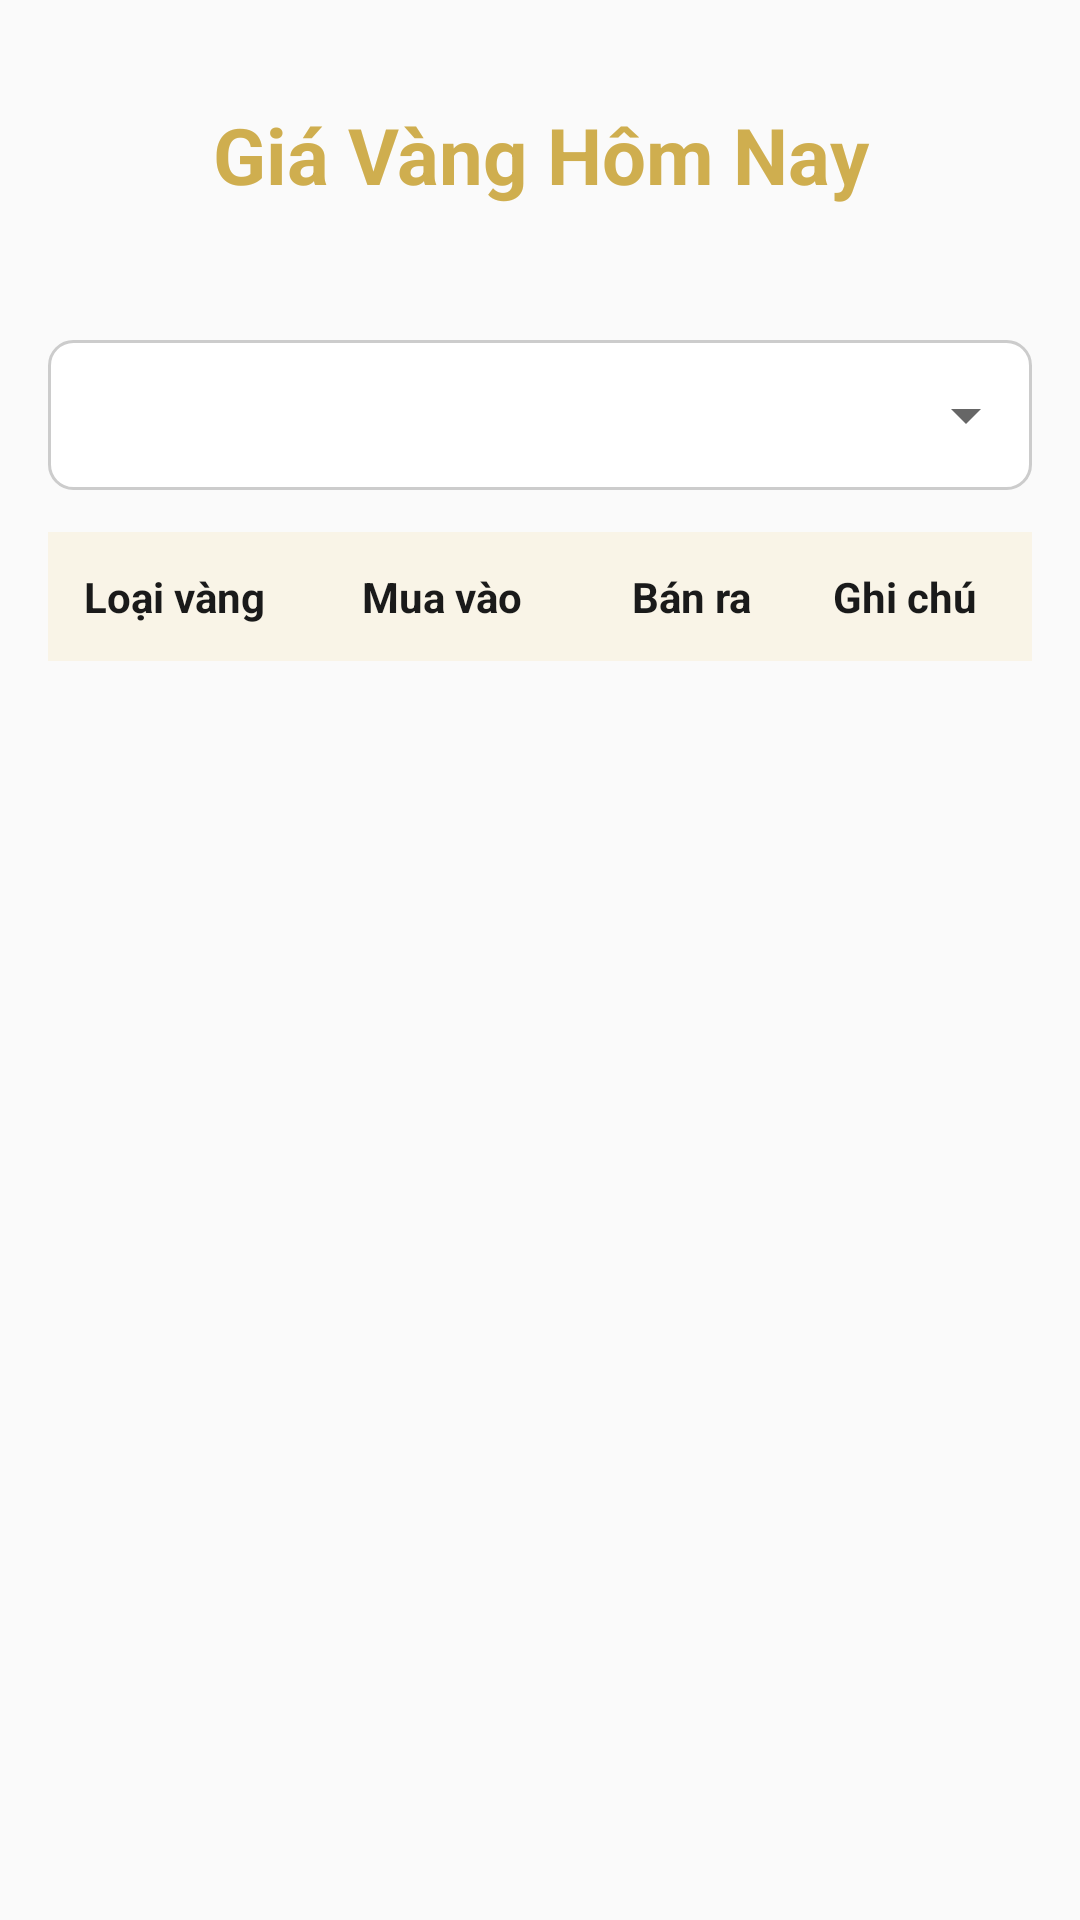

Write the Android layout XML for this screen, with the resource values it uses.
<!-- AndroidManifest.xml: application theme Theme.BaiTapQuaTrinh_BT1 -->
<!-- res/layout/fragment_home.xml -->
<?xml version="1.0" encoding="utf-8"?>
<FrameLayout xmlns:android="http://schemas.android.com/apk/res/android"
    android:layout_width="match_parent"
    android:layout_height="match_parent"
    android:orientation="vertical"
    android:background="#FAFAFA">

    <LinearLayout
        android:layout_width="match_parent"
        android:layout_height="match_parent"
        android:orientation="vertical"
        android:padding="16dp"
        android:paddingTop="28dp">

        
        <TextView
            android:layout_width="match_parent"
            android:layout_height="wrap_content"
            android:text="Giá Vàng Hôm Nay"
            android:textSize="26sp"
            android:textStyle="bold"
            android:textColor="#CFAE4F"
            android:gravity="center"
            android:layout_marginTop="18dp"
            android:layout_marginBottom="8dp"/>

        
        <TextView
            android:id="@+id/txtDate"
            android:layout_width="match_parent"
            android:layout_height="wrap_content"
            android:textSize="18sp"
            android:textColor="#666666"
            android:gravity="center"
            android:layout_marginBottom="12dp"/>

        
        <Spinner
            android:id="@+id/spinnerFilter"
            android:layout_width="match_parent"
            android:layout_height="50dp"
            android:background="@drawable/bg_spinner"
            android:paddingEnd="30dp"
            style="@style/CustomSpinner"
            android:layout_marginBottom="14dp"/>

        
        <LinearLayout
            android:layout_width="match_parent"
            android:layout_height="wrap_content"
            android:orientation="horizontal"
            android:padding="12dp"
            android:background="#F9F4E7">

            <TextView
                android:layout_width="0dp"
                android:layout_weight="1.3"
                android:layout_height="wrap_content"
                android:text="Loại vàng"
                android:textStyle="bold"
                android:textColor="#1A1A1A"/>

            <TextView
                android:layout_width="0dp"
                android:layout_weight="1.4"
                android:layout_height="wrap_content"
                android:text="Mua vào"
                android:textStyle="bold"
                android:gravity="center"
                android:textColor="#1A1A1A"/>

            <TextView
                android:layout_width="0dp"
                android:layout_weight="1.4"
                android:layout_height="wrap_content"
                android:text="Bán ra"
                android:textStyle="bold"
                android:gravity="center"
                android:textColor="#1A1A1A"/>

            <TextView
                android:layout_width="0dp"
                android:layout_weight="1"
                android:layout_height="wrap_content"
                android:text="Ghi chú"
                android:textStyle="bold"
                android:gravity="center"
                android:textColor="#1A1A1A"/>
        </LinearLayout>

        
        <ListView
            android:id="@+id/listGold"
            android:layout_width="match_parent"
            android:layout_height="0dp"
            android:layout_weight="1"
            android:divider="#E0E0E0"
            android:dividerHeight="1dp"/>
    </LinearLayout>

    
    <LinearLayout
        android:id="@+id/loadingLayout"
        android:layout_width="match_parent"
        android:layout_height="match_parent"
        android:background="#66000000"
        android:gravity="center"
        android:orientation="vertical"
        android:visibility="gone">

        <ProgressBar
            android:layout_width="60dp"
            android:layout_height="60dp"
            android:indeterminateTint="#FBC02D" />

        <TextView
            android:layout_width="wrap_content"
            android:layout_height="wrap_content"
            android:text="Đang tải dữ liệu..."
            android:textColor="#FBC02D"
            android:layout_marginTop="14dp"/>
    </LinearLayout>

</FrameLayout>
<!-- resources referenced by this layout -->
<resources>
  <!-- drawable bg_spinner (drawable) -->
  <layer-list xmlns:android="http://schemas.android.com/apk/res/android">
  
      <item>
          <shape android:shape="rectangle">
              <solid android:color="#FFFFFF"/>
              <corners android:radius="8dp"/>
              <stroke android:width="1dp" android:color="#CCCCCC"/>
          </shape>
      </item>
  
      <item
          android:gravity="end|center_vertical"
          android:end="10dp"
          android:drawable="@drawable/ic_arrow_drop_down"/>
  
  </layer-list>
  <style name="CustomSpinner" parent="Widget.AppCompat.Spinner">
          <item name="android:popupBackground">@drawable/bg_spinner_dropdown</item>
      </style>
  <style name="Theme.BaiTapQuaTrinh_BT1" parent="Base.Theme.BaiTapQuaTrinh_BT1" />
  <!-- drawable ic_arrow_drop_down (drawable) -->
  <vector xmlns:android="http://schemas.android.com/apk/res/android"
      android:width="24dp"
      android:height="24dp"
      android:viewportWidth="24"
      android:viewportHeight="24">
  
      <path
          android:fillColor="#666666"
          android:pathData="M7,10l5,5 5,-5z"/>
  </vector>
  <style name="Base.Theme.BaiTapQuaTrinh_BT1" parent="Theme.Material3.DayNight.NoActionBar">
          
          
      </style>
</resources>
